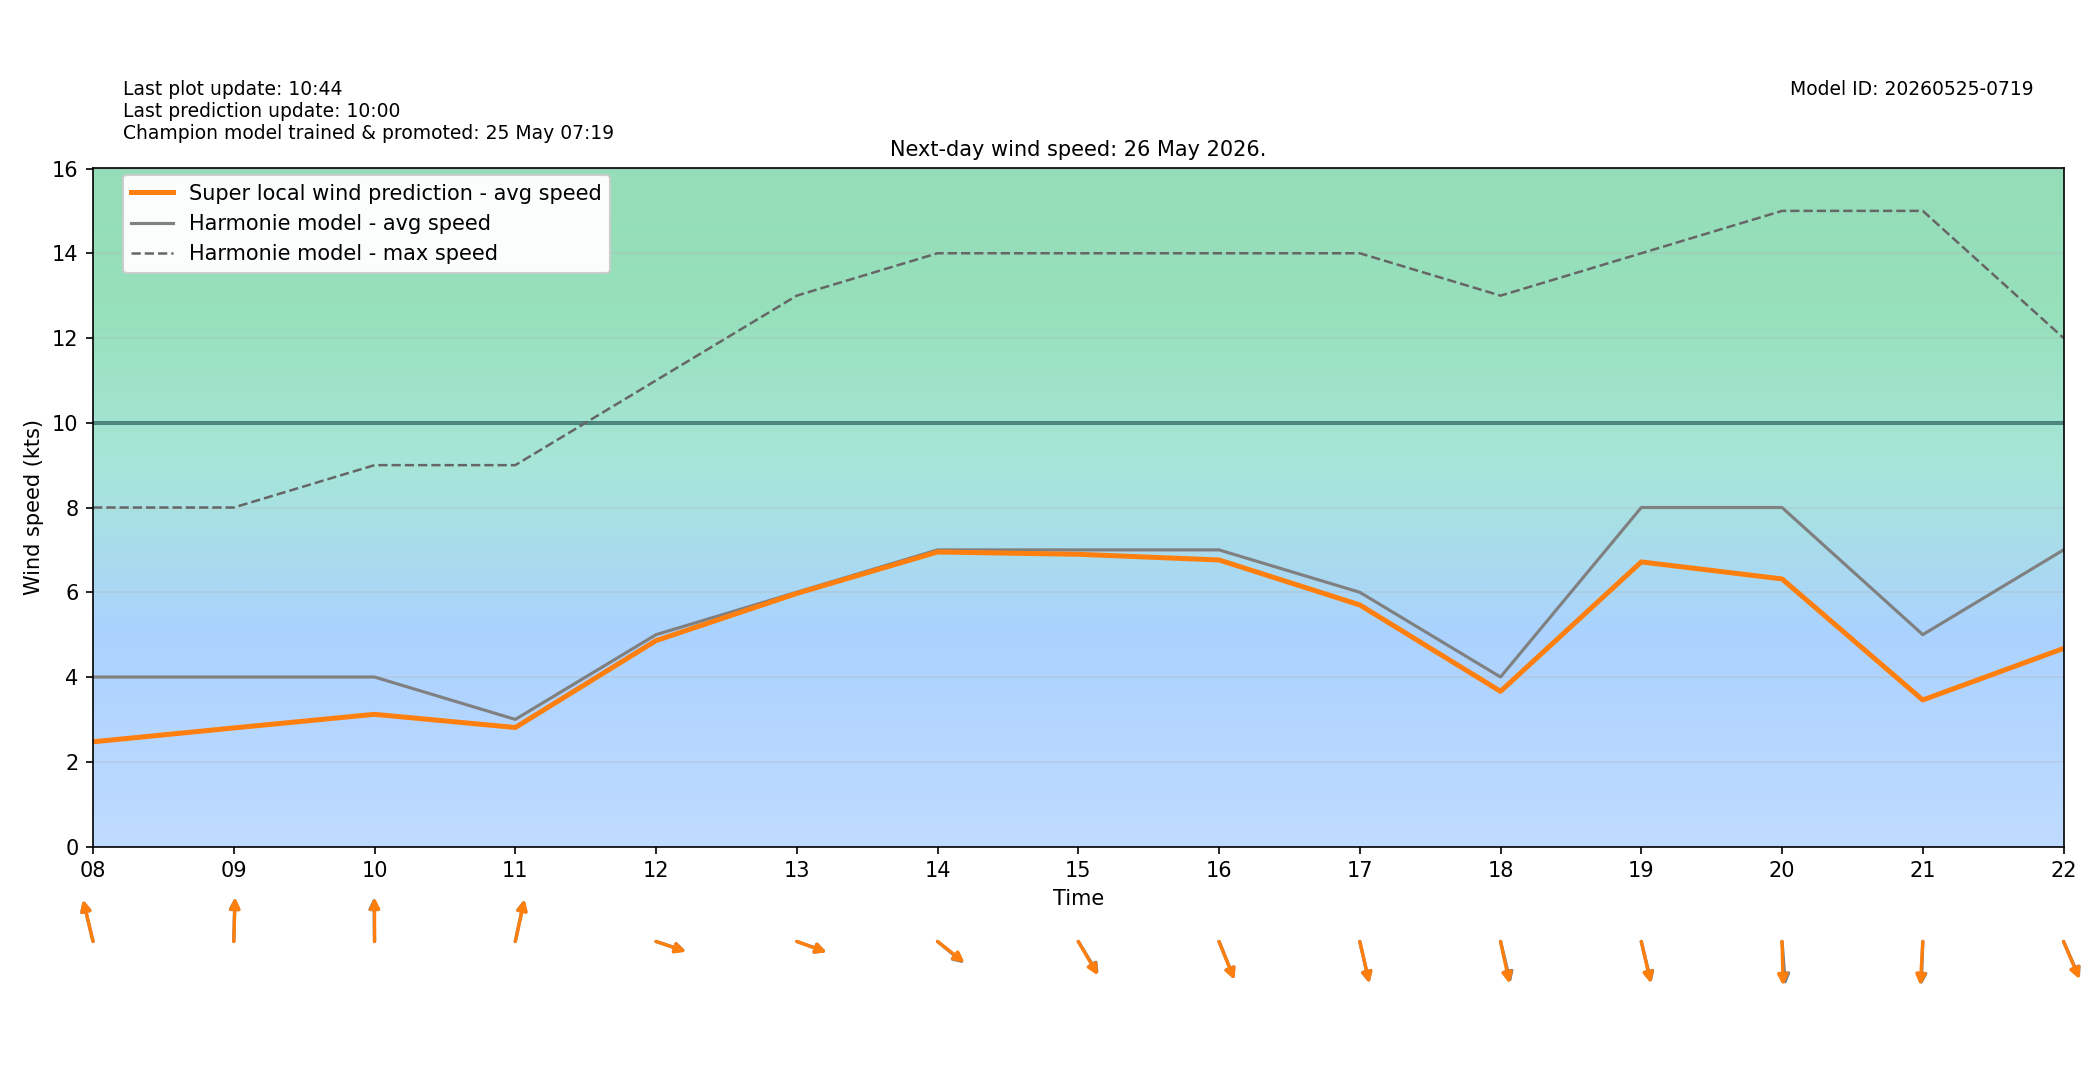

The data file committed next to this chart (first rows):
target_time_utc, target_time_local, hour_utc, hour_local, forecast_wind_speed, forecast_wind_min, forecast_wind_max, lstm_pred_wind_speed, delta_speed_lstm_minus_forecast, forecast_wind_dir_deg, lstm_pred_wind_dir_deg, delta_dir_lstm_minus_forecast
2026-05-25T22:00:00Z, 2026-05-26T00:00:00+0200, 22, 00, 4.0, 4.0, 6.0, 2.015, -1.985, 94.0, 96.2, 2.195
2026-05-25T23:00:00Z, 2026-05-26T01:00:00+0200, 23, 01, 4.0, 4.0, 6.0, 1.853, -2.147, 96.0, 97.88, 1.879
2026-05-26T00:00:00Z, 2026-05-26T02:00:00+0200, 00, 02, 4.0, 4.0, 6.0, 1.756, -2.244, 98.0, 100.8, 2.76
2026-05-26T01:00:00Z, 2026-05-26T03:00:00+0200, 01, 03, 3.0, 3.0, 6.0, 1.431, -1.569, 99.0, 100.1, 1.118
2026-05-26T02:00:00Z, 2026-05-26T04:00:00+0200, 02, 04, 3.0, 3.0, 5.0, 1.467, -1.533, 109.0, 109.9, 0.9411
2026-05-26T03:00:00Z, 2026-05-26T05:00:00+0200, 03, 05, 4.0, 4.0, 6.0, 1.827, -2.173, 134.0, 133.2, -0.784
2026-05-26T04:00:00Z, 2026-05-26T06:00:00+0200, 04, 06, 4.0, 4.0, 6.0, 1.943, -2.057, 137.0, 138.5, 1.48
2026-05-26T05:00:00Z, 2026-05-26T07:00:00+0200, 05, 07, 4.0, 4.0, 7.0, 2.175, -1.825, 148.0, 151, 2.962
2026-05-26T06:00:00Z, 2026-05-26T08:00:00+0200, 06, 08, 4.0, 4.0, 8.0, 2.471, -1.529, 161.0, 161.3, 0.3332
2026-05-26T07:00:00Z, 2026-05-26T09:00:00+0200, 07, 09, 4.0, 4.0, 8.0, 2.799, -1.201, 182.0, 182.5, 0.5045
2026-05-26T08:00:00Z, 2026-05-26T10:00:00+0200, 08, 10, 4.0, 4.0, 9.0, 3.12, -0.8801, 179.0, 180, 0.9965
2026-05-26T09:00:00Z, 2026-05-26T11:00:00+0200, 09, 11, 3.0, 3.0, 9.0, 2.809, -0.1913, 197.0, 197.4, 0.3579
2026-05-26T10:00:00Z, 2026-05-26T12:00:00+0200, 10, 12, 5.0, 5.0, 11.0, 4.86, -0.1402, 283.0, 283.5, 0.4581
2026-05-26T11:00:00Z, 2026-05-26T13:00:00+0200, 11, 13, 6.0, 6.0, 13.0, 5.973, -0.02704, 284.0, 284.2, 0.2386
2026-05-26T12:00:00Z, 2026-05-26T14:00:00+0200, 12, 14, 7.0, 7.0, 14.0, 6.951, -0.04901, 300.0, 298.9, -1.137
2026-05-26T13:00:00Z, 2026-05-26T15:00:00+0200, 13, 15, 7.0, 7.0, 14.0, 6.897, -0.1034, 319.0, 320.4, 1.443
2026-05-26T14:00:00Z, 2026-05-26T16:00:00+0200, 14, 16, 7.0, 7.0, 14.0, 6.762, -0.2378, 330.0, 330.2, 0.2456
2026-05-26T15:00:00Z, 2026-05-26T17:00:00+0200, 15, 17, 6.0, 6.0, 14.0, 5.701, -0.2986, 342.0, 341.7, -0.277
2026-05-26T16:00:00Z, 2026-05-26T18:00:00+0200, 16, 18, 4.0, 4.0, 13.0, 3.662, -0.3376, 341.0, 343.1, 2.054
2026-05-26T17:00:00Z, 2026-05-26T19:00:00+0200, 17, 19, 8.0, 8.0, 14.0, 6.716, -1.284, 341.0, 342, 0.9585
2026-05-26T18:00:00Z, 2026-05-26T20:00:00+0200, 18, 20, 8.0, 8.0, 15.0, 6.315, -1.685, 354.0, 358, 4.022
2026-05-26T19:00:00Z, 2026-05-26T21:00:00+0200, 19, 21, 5.0, 5.0, 15.0, 3.458, -1.542, 3.0, 4.553, 1.553
2026-05-26T20:00:00Z, 2026-05-26T22:00:00+0200, 20, 22, 7.0, 7.0, 12.0, 4.675, -2.325, 328.0, 328.8, 0.8043
2026-05-26T21:00:00Z, 2026-05-26T23:00:00+0200, 21, 23, 7.0, 7.0, 15.0, 4.352, -2.648, 348.0, 350.9, 2.852
